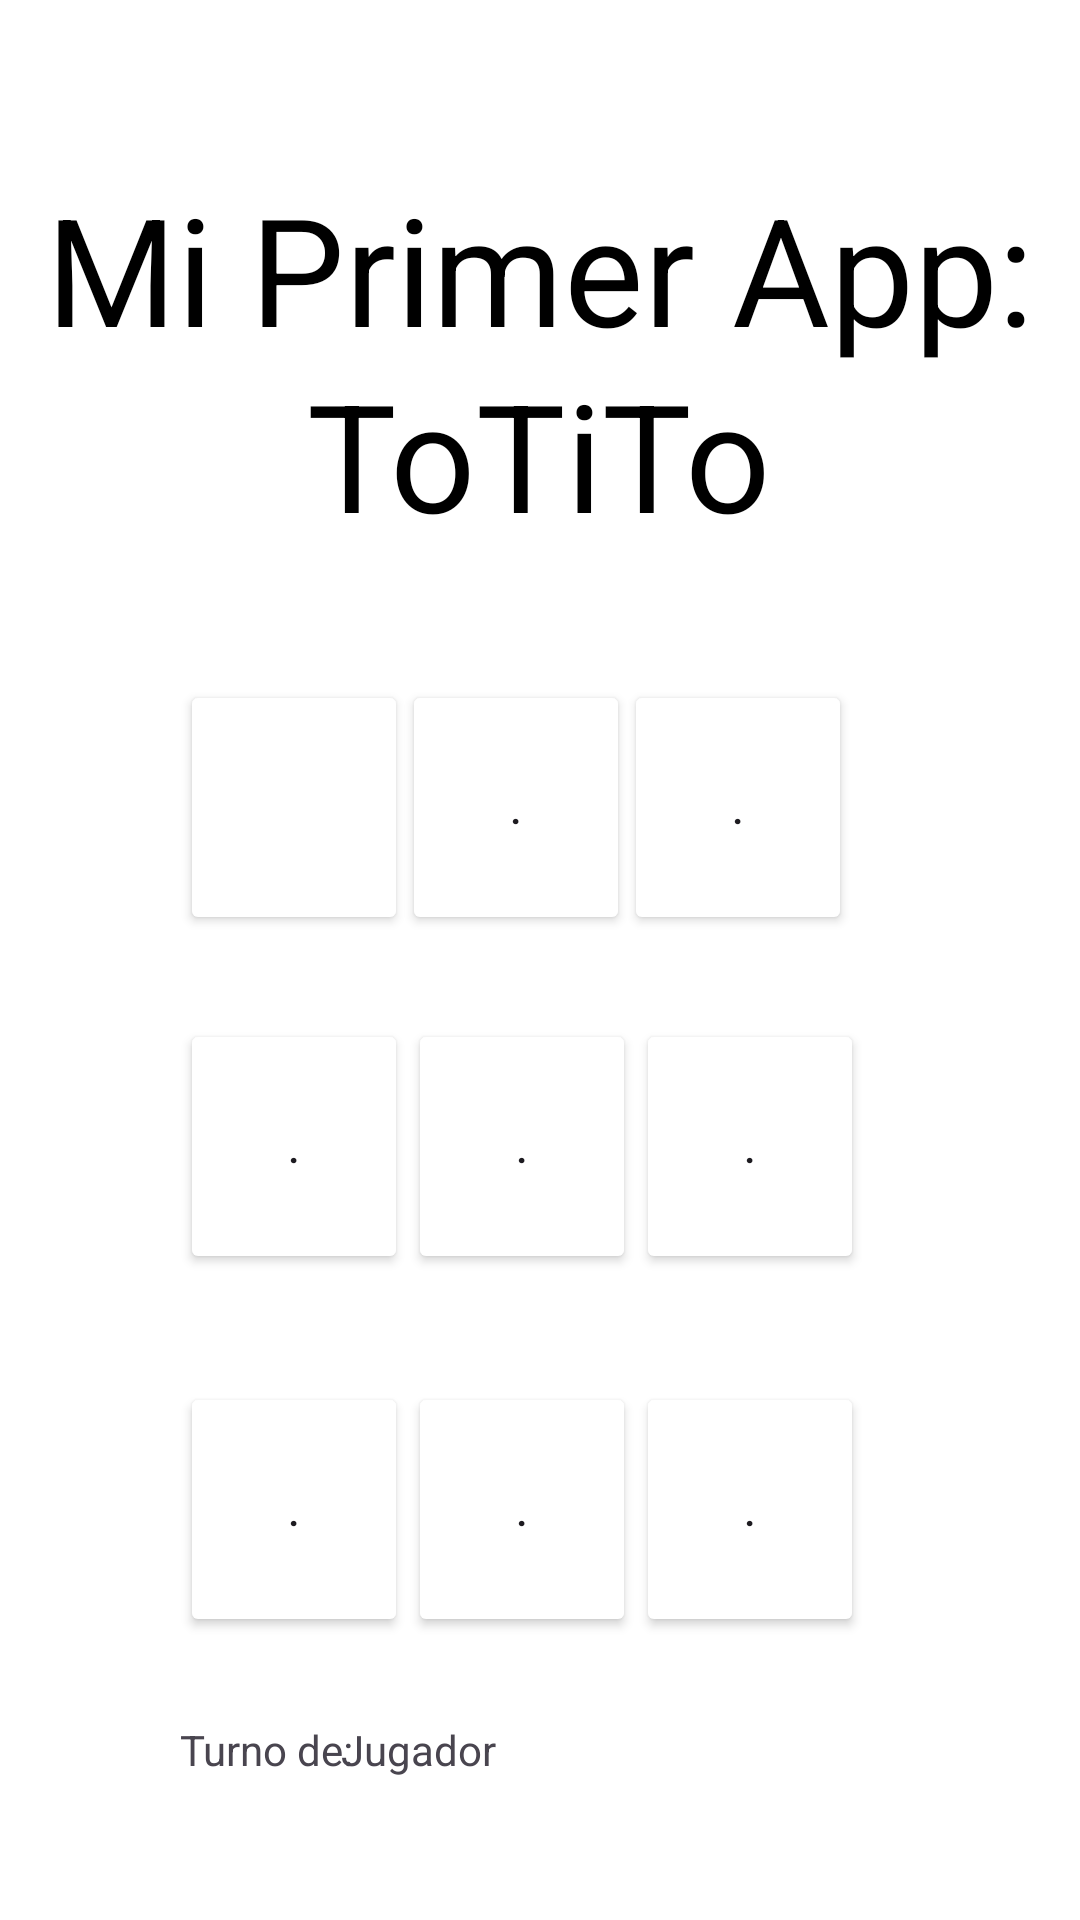

Here is an Android app screen rendered from its layout file. Give the layout XML and the strings, colors and styles it references.
<!-- AndroidManifest.xml: application theme Theme.ProyecToTiTo -->
<!-- res/layout/activity_main.xml -->
<?xml version="1.0" encoding="utf-8"?>
<androidx.constraintlayout.widget.ConstraintLayout xmlns:android="http://schemas.android.com/apk/res/android"
    xmlns:app="http://schemas.android.com/apk/res-auto"
    xmlns:tools="http://schemas.android.com/tools"
    android:id="@+id/main"
    android:background="@color/white"
    android:layout_width="match_parent"
    android:layout_height="match_parent"
    tools:context=".MainActivity">

    <TextView
        android:id="@+id/textViewDos"
        android:layout_width="wrap_content"
        android:layout_height="wrap_content"
        android:text="@string/totito"
        android:textSize="50sp"
        android:textColor="@color/black"
        app:layout_constraintBottom_toBottomOf="parent"
        app:layout_constraintEnd_toEndOf="parent"
        app:layout_constraintHorizontal_bias="0.498"
        app:layout_constraintStart_toStartOf="parent"
        app:layout_constraintTop_toTopOf="parent"
        app:layout_constraintVertical_bias="0.206" />

    <TextView
        android:id="@+id/textView"
        android:layout_width="wrap_content"
        android:layout_height="wrap_content"
        android:layout_marginTop="56dp"
        android:text="@string/mi_primer_app"
        android:textColor="@color/black"
        android:textSize="50sp"
        app:layout_constraintEnd_toEndOf="parent"
        app:layout_constraintHorizontal_bias="0.498"
        app:layout_constraintStart_toStartOf="parent"
        app:layout_constraintTop_toTopOf="parent" />

    <Button
        android:id="@+id/botonCinco"
        android:layout_width="76dp"
        android:layout_height="85dp"
        android:layout_marginTop="28dp"
        android:backgroundTint="@color/white"
        android:text="."
        app:layout_constraintEnd_toStartOf="@+id/botonSeis"
        app:layout_constraintHorizontal_bias="0.47"
        app:layout_constraintStart_toEndOf="@+id/botonCuatro"
        app:layout_constraintTop_toBottomOf="@+id/botonDos"
        app:strokeColor="#171616"
        app:strokeWidth="2dp"
        tools:ignore="MissingConstraints" />

    <Button
        android:id="@+id/botonCuatro"
        android:layout_width="76dp"
        android:layout_height="85dp"
        android:layout_marginStart="60dp"
        android:layout_marginTop="28dp"
        android:backgroundTint="@color/white"
        android:text="."
        app:layout_constraintStart_toStartOf="parent"
        app:layout_constraintTop_toBottomOf="@+id/botonUno"
        app:strokeColor="#171616"
        app:strokeWidth="2dp"
        tools:ignore="MissingConstraints" />

    <Button
        android:id="@+id/botonSiete"
        android:layout_width="76dp"
        android:layout_height="85dp"
        android:layout_marginStart="60dp"
        android:layout_marginTop="36dp"
        android:backgroundTint="@color/white"
        android:text="."
        app:layout_constraintStart_toStartOf="parent"
        app:layout_constraintTop_toBottomOf="@+id/botonCuatro"
        app:strokeColor="#171616"
        app:strokeWidth="2dp"
        tools:ignore="MissingConstraints" />

    <Button
        android:id="@+id/botonOcho"
        android:layout_width="76dp"
        android:layout_height="85dp"
        android:layout_marginTop="36dp"
        android:backgroundTint="@color/white"
        android:text="."
        app:layout_constraintBaseline_toBottomOf="parent"
        app:layout_constraintEnd_toStartOf="@+id/botonNueve"
        app:layout_constraintHorizontal_bias="0.509"
        app:layout_constraintStart_toEndOf="@+id/botonSiete"
        app:layout_constraintTop_toBottomOf="@+id/botonCinco"
        app:strokeColor="#171616"
        app:strokeWidth="2dp"
        tools:ignore="MissingConstraints" />

    <Button
        android:id="@+id/botonSeis"
        android:layout_width="76dp"
        android:layout_height="85dp"
        android:layout_marginTop="28dp"
        android:layout_marginEnd="72dp"
        android:backgroundTint="@color/white"
        android:text="."
        app:layout_constraintEnd_toEndOf="parent"
        app:layout_constraintTop_toBottomOf="@+id/botonTres"
        app:strokeColor="#171616"
        app:strokeWidth="2dp"
        tools:ignore="MissingConstraints" />

    <Button
        android:id="@+id/botonNueve"
        android:layout_width="76dp"
        android:layout_height="85dp"
        android:layout_marginTop="36dp"
        android:layout_marginEnd="72dp"
        android:backgroundTint="@color/white"
        android:text="."
        app:layout_constraintEnd_toEndOf="parent"
        app:layout_constraintTop_toBottomOf="@+id/botonSeis"
        app:strokeColor="#171616"
        app:strokeWidth="2dp"
        tools:ignore="MissingConstraints" />

    <Button
        android:id="@+id/botonTres"
        android:layout_width="76dp"
        android:layout_height="85dp"
        android:layout_marginTop="104dp"
        android:layout_marginEnd="76dp"
        android:backgroundTint="@color/white"
        android:text="."
        app:layout_constraintEnd_toEndOf="parent"
        app:layout_constraintTop_toBottomOf="@+id/textView"
        app:strokeColor="#171616"
        app:strokeWidth="2dp"
        tools:ignore="MissingConstraints" />

    <Button
        android:id="@+id/botonUno"
        android:layout_width="76dp"
        android:layout_height="85dp"
        android:layout_marginStart="60dp"
        android:layout_marginTop="104dp"
        android:backgroundTint="@color/white"
        android:text="."
        android:textColor="@color/white"
        app:layout_constraintBaseline_toBottomOf="parent"
        app:layout_constraintStart_toStartOf="parent"
        app:layout_constraintTop_toBottomOf="@+id/textView"
        app:strokeColor="#171616"
        app:strokeWidth="2dp"
        tools:ignore="MissingConstraints" />

    <Button
        android:id="@+id/botonDos"
        android:layout_width="76dp"
        android:layout_height="85dp"
        android:layout_marginTop="104dp"
        android:backgroundTint="@color/white"
        android:text="."
        android:visibility="visible"
        app:layout_constraintEnd_toStartOf="@+id/botonTres"
        app:layout_constraintHorizontal_bias="0.508"
        app:layout_constraintStart_toEndOf="@+id/botonUno"
        app:layout_constraintTop_toBottomOf="@+id/textView"
        app:strokeColor="#171616"
        app:strokeWidth="2dp"
        tools:ignore="MissingConstraints"
        tools:visibility="visible" />

    <TextView
        android:id="@+id/textViewTurnos"
        android:layout_width="wrap_content"
        android:layout_height="wrap_content"
        android:layout_marginStart="60dp"
        android:layout_marginTop="28dp"
        android:text="Turno de: "
        app:layout_constraintStart_toStartOf="parent"
        app:layout_constraintTop_toBottomOf="@+id/botonSiete" />

    <TextView
        android:id="@+id/textViewJugadorGanador"
        android:layout_width="wrap_content"
        android:layout_height="wrap_content"
        android:layout_marginStart="60dp"
        android:layout_marginBottom="76dp"
        android:text="Ha ganado "
        app:layout_constraintBottom_toBottomOf="parent"
        app:layout_constraintStart_toStartOf="parent"
        app:layout_constraintTop_toBottomOf="@+id/textViewTurnos"
        app:layout_constraintVertical_bias="0.558" />

    <TextView
        android:id="@+id/textViewNombreJugadorDos"
        android:layout_width="wrap_content"
        android:layout_height="wrap_content"
        android:layout_marginStart="128dp"
        android:layout_marginBottom="76dp"
        android:text="Jugador"
        app:layout_constraintBottom_toBottomOf="parent"
        app:layout_constraintStart_toEndOf="@+id/textViewJugadorGanador"
        app:layout_constraintTop_toBottomOf="@+id/textViewNombreJugadorUno"
        app:layout_constraintVertical_bias="0.558" />

    <TextView
        android:id="@+id/textViewNombreJugadorUno"
        android:layout_width="wrap_content"
        android:layout_height="wrap_content"
        android:layout_marginTop="28dp"
        android:layout_marginEnd="200dp"
        android:text="Jugador"
        app:layout_constraintEnd_toEndOf="parent"
        app:layout_constraintHorizontal_bias="0.594"
        app:layout_constraintStart_toEndOf="@+id/textViewTurnos"
        app:layout_constraintTop_toBottomOf="@+id/botonOcho" />

</androidx.constraintlayout.widget.ConstraintLayout>
<!-- resources referenced by this layout -->
<resources>
  <string name="mi_primer_app">Mi Primer App:</string>
  <string name="totito">ToTiTo</string>
  <style name="Theme.ProyecToTiTo" parent="Base.Theme.ProyecToTiTo" />
  <style name="Base.Theme.ProyecToTiTo" parent="Theme.Material3.DayNight.NoActionBar">
          
          
      </style>
  <!-- not gathered from this repository: default colours our renderer supplied (Android Studio template values) -->
  <color name="black">#FF000000</color>
  <color name="white">#FFFFFFFF</color>
</resources>
